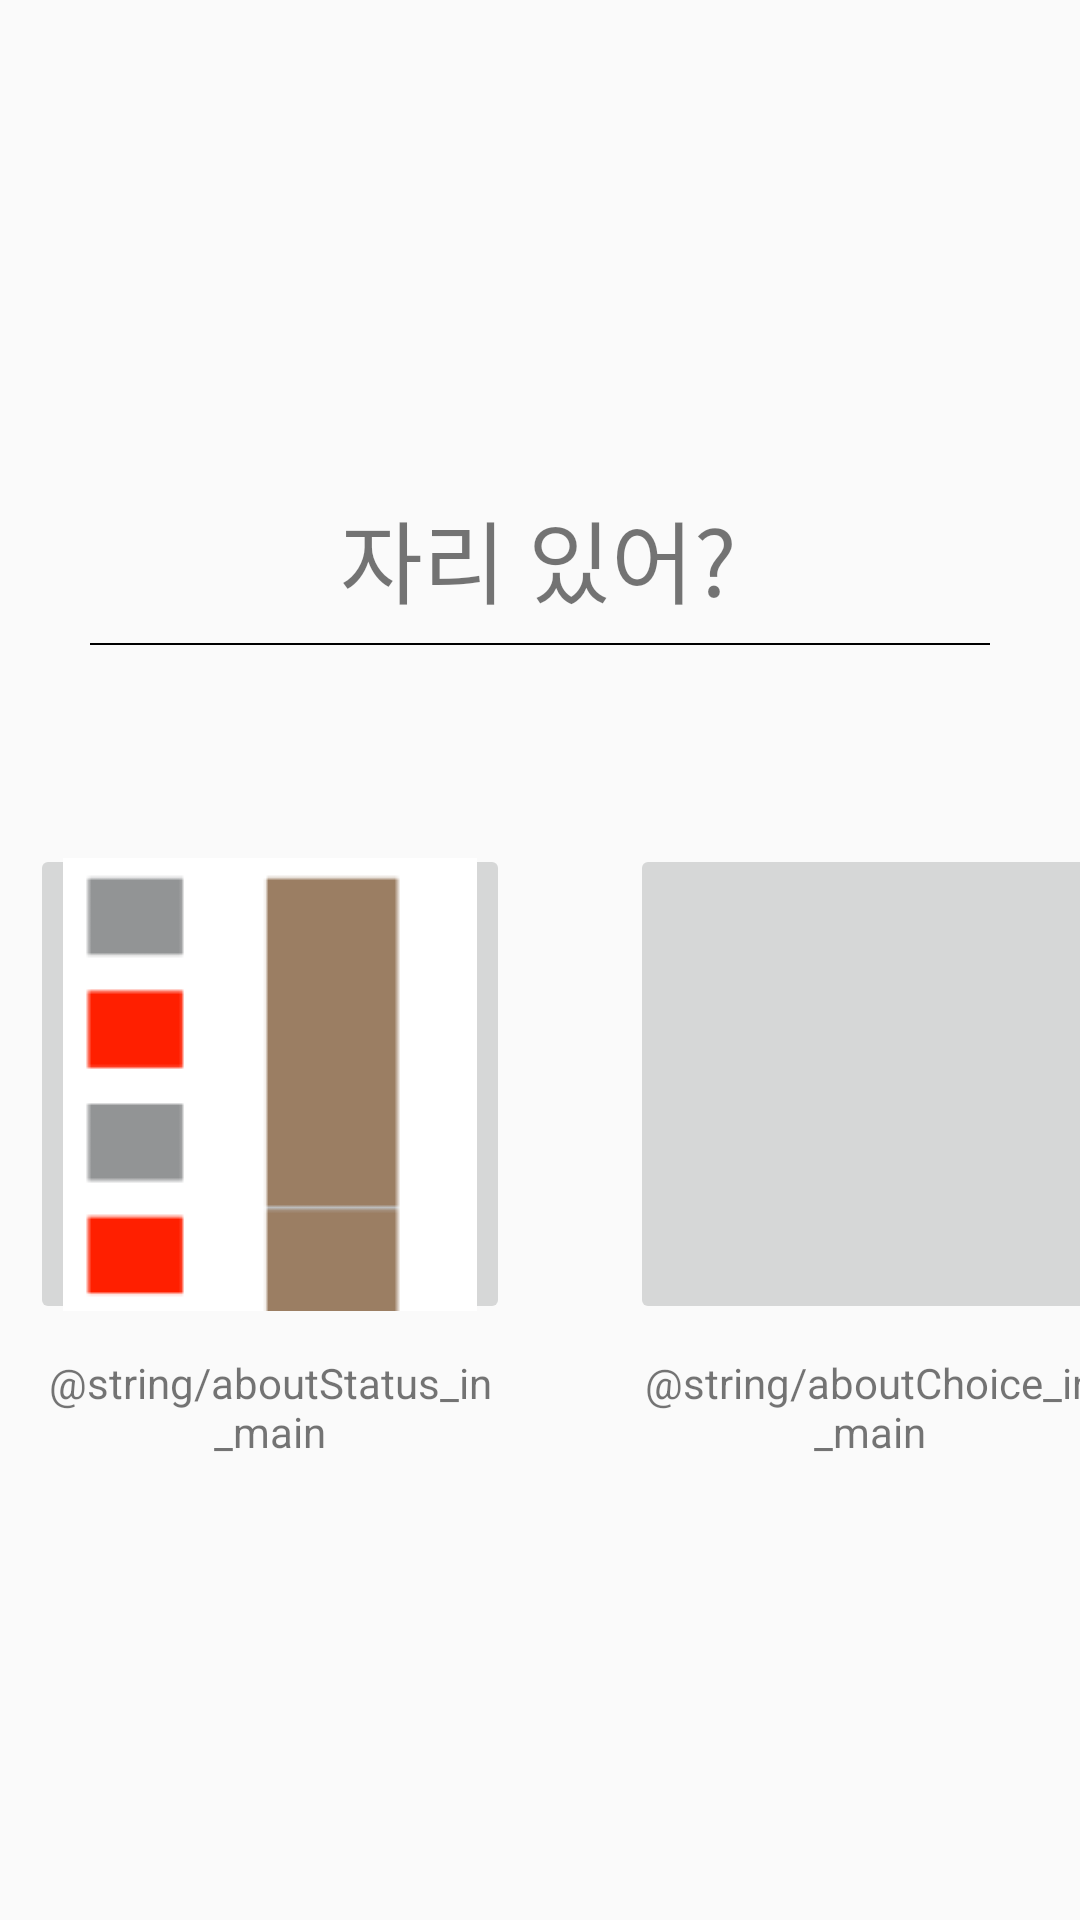

Reconstruct the res/layout file that produces this screen, plus the resources it refers to.
<!-- AndroidManifest.xml: application theme Theme.IsThereSeat -->
<!-- res/layout/main_page.xml -->
<?xml version="1.0" encoding="utf-8"?>
<androidx.constraintlayout.widget.ConstraintLayout xmlns:android="http://schemas.android.com/apk/res/android"
    xmlns:app="http://schemas.android.com/apk/res-auto"
    xmlns:tools="http://schemas.android.com/tools"
    android:layout_width="match_parent"
             android:layout_height="match_parent">

    <TextView
        android:id="@+id/textView"
        android:layout_width="wrap_content"
        android:layout_height="wrap_content"
        android:text="자리 있어?"
        android:textSize="30sp"
        app:layout_constraintBottom_toBottomOf="parent"
        app:layout_constraintEnd_toEndOf="parent"
        app:layout_constraintHorizontal_bias="0.498"
        app:layout_constraintStart_toStartOf="parent"
        app:layout_constraintTop_toTopOf="parent"
        app:layout_constraintVertical_bias="0.275" />

    <View
        android:layout_width="300sp"
        android:layout_height="2px"
        android:background="@color/black"
        app:layout_constraintBottom_toTopOf="@+id/linearLayout"
        app:layout_constraintEnd_toEndOf="parent"
        app:layout_constraintStart_toStartOf="parent"
        android:layout_marginBottom="60sp"
        app:layout_constraintTop_toBottomOf="@+id/textView" />

    <LinearLayout
        android:id="@+id/linearLayout"
        android:layout_width="wrap_content"
        android:layout_height="wrap_content"
        app:layout_constraintBottom_toBottomOf="parent"
        app:layout_constraintEnd_toEndOf="parent"
        app:layout_constraintHorizontal_bias="0.49"
        app:layout_constraintStart_toStartOf="parent"
        app:layout_constraintTop_toBottomOf="@+id/textView"
        app:layout_constraintVertical_bias="0.325">

        <LinearLayout
            android:layout_width="180dp"
            android:layout_height="wrap_content"
            android:orientation="vertical"
            android:layout_marginRight="10dp">

            <ImageButton
                android:id="@+id/goStatus_btn"
                android:layout_width="160dp"
                android:layout_height="160dp"
                android:layout_marginBottom="10dp"
                android:layout_gravity="center"
                android:src="@drawable/main_status_image"/>

            <TextView
                android:layout_width="wrap_content"
                android:layout_height="wrap_content"
                android:layout_gravity="center"
                android:text="@string/aboutStatus_in_main"
                android:textAlignment="center" />

        </LinearLayout>

        <LinearLayout
            android:layout_width="180dp"
            android:layout_height="wrap_content"
            android:orientation="vertical"
            android:layout_marginLeft="10dp">

            <ImageButton
                android:id="@+id/goChoice_btn"
                android:layout_width="160dp"
                android:layout_height="160dp"
                android:layout_marginBottom="10dp"
                android:layout_gravity="center" />

            <TextView
                android:layout_width="wrap_content"
                android:layout_height="wrap_content"
                android:text="@string/aboutChoice_in_main"
                android:layout_gravity="center"
                android:textAlignment="center" />

        </LinearLayout>

    </LinearLayout>


</androidx.constraintlayout.widget.ConstraintLayout>
<!-- resources referenced by this layout -->
<resources>
  <!-- drawable main_status_image: png bitmap (drawable, 1038 bytes) -->
  <style name="Theme.IsThereSeat" parent="Theme.AppCompat.Light.NoActionBar">
          
          <item name="colorPrimary">#5C65BB</item>
          <item name="colorPrimaryVariant">#32397C</item>
          <item name="colorOnPrimary">@color/white</item>
          
          <item name="colorSecondary">@color/teal_200</item>
          <item name="colorSecondaryVariant">@color/teal_700</item>
          <item name="colorOnSecondary">@color/black</item>
          
          <item name="android:statusBarColor" tools:targetApi="l">?attr/colorPrimaryVariant</item>
          
      </style>
  <!-- not gathered from this repository: default colours our renderer supplied (Android Studio template values) -->
  <color name="teal_200">#FF03DAC5</color>
  <color name="teal_700">#FF018786</color>
  <color name="black">#FF000000</color>
  <color name="white">#FFFFFFFF</color>
</resources>
